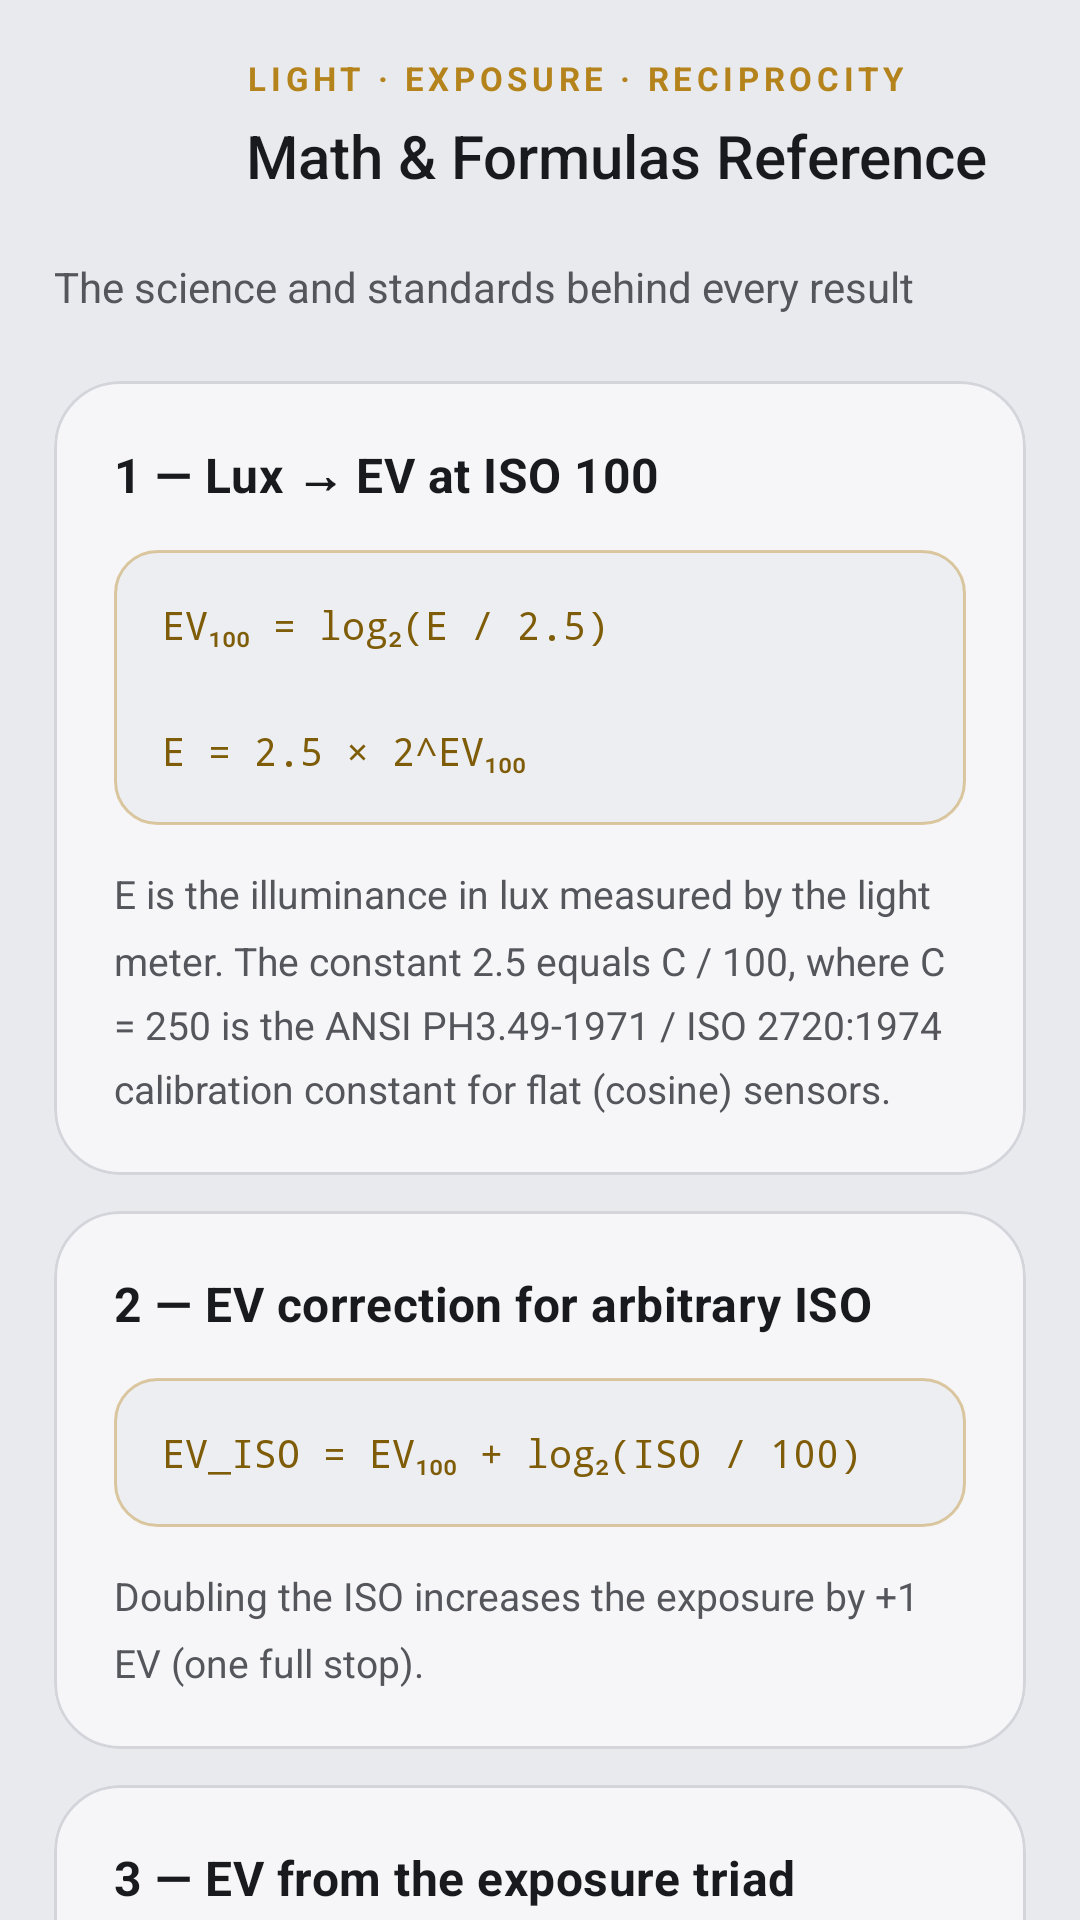

Layout XML and referenced resources for this Android screen:
<!-- AndroidManifest.xml: application theme Theme.LuxExposimeter -->
<!-- res/layout/activity_formulas.xml -->
<?xml version="1.0" encoding="utf-8"?>
<ScrollView xmlns:android="http://schemas.android.com/apk/res/android"
    xmlns:app="http://schemas.android.com/apk/res-auto"
    android:id="@+id/rootScroll"
    android:layout_width="match_parent"
    android:layout_height="match_parent"
    android:clipToPadding="false"
    android:fillViewport="true"
    android:scrollbars="none">

    <LinearLayout
        android:layout_width="match_parent"
        android:layout_height="wrap_content"
        android:orientation="vertical"
        android:paddingStart="18dp"
        android:paddingTop="18dp"
        android:paddingEnd="18dp"
        android:paddingBottom="28dp">

        <LinearLayout
            android:layout_width="match_parent"
            android:layout_height="wrap_content"
            android:gravity="center_vertical"
            android:orientation="horizontal">

            <ImageButton
                android:id="@+id/btnBack"
                android:layout_width="48dp"
                android:layout_height="48dp"
                android:background="@drawable/bg_icon_button"
                android:contentDescription="@string/back_content_desc"
                android:padding="12dp"
                android:src="@drawable/ic_arrow_back"
                app:tint="@color/text_primary" />

            <LinearLayout
                android:layout_width="0dp"
                android:layout_height="wrap_content"
                android:layout_marginStart="16dp"
                android:layout_weight="1"
                android:orientation="vertical">

                <TextView
                    style="@style/Widget.App.SectionLabel"
                    android:text="@string/header_eyebrow" />

                <TextView
                    android:layout_width="match_parent"
                    android:layout_height="wrap_content"
                    android:layout_marginTop="5dp"
                    android:fontFamily="sans-serif-medium"
                    android:text="@string/formulas_page_title"
                    android:textColor="@color/text_primary"
                    android:textSize="20sp" />
            </LinearLayout>
        </LinearLayout>

        <TextView
            android:layout_width="match_parent"
            android:layout_height="wrap_content"
            android:layout_marginTop="20dp"
            android:layout_marginBottom="22dp"
            android:lineSpacingMultiplier="1.25"
            android:text="@string/formulas_page_subtitle"
            android:textColor="@color/text_secondary"
            android:textSize="14sp" />

        <com.google.android.material.card.MaterialCardView style="@style/Widget.App.FormulaCard">
            <LinearLayout android:layout_width="match_parent" android:layout_height="wrap_content" android:orientation="vertical" android:padding="20dp">
                <TextView style="@style/Widget.App.FormulaSectionTitle" android:text="@string/formula_s1_title" />
                <TextView style="@style/Widget.App.FormulaCode" android:text="@string/formula_s1_code" />
                <TextView style="@style/Widget.App.FormulaBody" android:text="@string/formula_s1_desc" />
            </LinearLayout>
        </com.google.android.material.card.MaterialCardView>

        <com.google.android.material.card.MaterialCardView style="@style/Widget.App.FormulaCard">
            <LinearLayout android:layout_width="match_parent" android:layout_height="wrap_content" android:orientation="vertical" android:padding="20dp">
                <TextView style="@style/Widget.App.FormulaSectionTitle" android:text="@string/formula_s2_title" />
                <TextView style="@style/Widget.App.FormulaCode" android:text="@string/formula_s2_code" />
                <TextView style="@style/Widget.App.FormulaBody" android:text="@string/formula_s2_desc" />
            </LinearLayout>
        </com.google.android.material.card.MaterialCardView>

        <com.google.android.material.card.MaterialCardView style="@style/Widget.App.FormulaCard">
            <LinearLayout android:layout_width="match_parent" android:layout_height="wrap_content" android:orientation="vertical" android:padding="20dp">
                <TextView style="@style/Widget.App.FormulaSectionTitle" android:text="@string/formula_s3_title" />
                <TextView style="@style/Widget.App.FormulaCode" android:text="@string/formula_s3_code" />
                <TextView style="@style/Widget.App.FormulaBody" android:text="@string/formula_s3_desc" />
            </LinearLayout>
        </com.google.android.material.card.MaterialCardView>

        <com.google.android.material.card.MaterialCardView style="@style/Widget.App.FormulaCard">
            <LinearLayout android:layout_width="match_parent" android:layout_height="wrap_content" android:orientation="vertical" android:padding="20dp">
                <TextView style="@style/Widget.App.FormulaSectionTitle" android:text="@string/formula_s4_title" />
                <TextView style="@style/Widget.App.FormulaCode" android:text="@string/formula_s4_code" />
                <TextView style="@style/Widget.App.FormulaBody" android:text="@string/formula_s4_desc" />
            </LinearLayout>
        </com.google.android.material.card.MaterialCardView>

        <com.google.android.material.card.MaterialCardView style="@style/Widget.App.FormulaCard">
            <LinearLayout android:layout_width="match_parent" android:layout_height="wrap_content" android:orientation="vertical" android:padding="20dp">
                <TextView style="@style/Widget.App.FormulaSectionTitle" android:text="@string/formula_s5_title" />
                <TextView style="@style/Widget.App.FormulaCode" android:text="@string/formula_s5_code" />
                <TextView style="@style/Widget.App.FormulaBody" android:text="@string/formula_s5_desc" />
            </LinearLayout>
        </com.google.android.material.card.MaterialCardView>

        <com.google.android.material.card.MaterialCardView style="@style/Widget.App.FormulaCard">
            <LinearLayout android:layout_width="match_parent" android:layout_height="wrap_content" android:orientation="vertical" android:padding="20dp">
                <TextView style="@style/Widget.App.FormulaSectionTitle" android:text="@string/formula_s6_title" />
                <TextView style="@style/Widget.App.FormulaCode" android:text="@string/formula_s6_code" />
                <TextView style="@style/Widget.App.FormulaBody" android:text="@string/formula_s6_desc" />
            </LinearLayout>
        </com.google.android.material.card.MaterialCardView>

        <com.google.android.material.card.MaterialCardView style="@style/Widget.App.FormulaCard">
            <LinearLayout android:layout_width="match_parent" android:layout_height="wrap_content" android:orientation="vertical" android:padding="20dp">
                <TextView style="@style/Widget.App.FormulaSectionTitle" android:text="@string/formula_notes_title" android:textColor="@color/accent_orange" />
                <TextView style="@style/Widget.App.FormulaBody" android:paddingTop="0dp" android:text="@string/formula_notes_desc" />
            </LinearLayout>
        </com.google.android.material.card.MaterialCardView>

        <com.google.android.material.card.MaterialCardView
            style="@style/Widget.App.FormulaCard"
            android:layout_marginBottom="0dp"
            app:strokeColor="@color/result_stroke">
            <LinearLayout android:layout_width="match_parent" android:layout_height="wrap_content" android:orientation="vertical" android:padding="20dp">
                <TextView style="@style/Widget.App.FormulaSectionTitle" android:text="@string/formula_sources_title" android:textColor="@color/accent_gold" />
                <TextView style="@style/Widget.App.FormulaBody" android:paddingTop="0dp" android:text="@string/formula_sources_desc" />
            </LinearLayout>
        </com.google.android.material.card.MaterialCardView>
    </LinearLayout>
</ScrollView>
<!-- resources referenced by this layout -->
<resources>
  <color name="accent_gold">#FFB5831C</color>
  <color name="accent_orange">#FFD9481F</color>
  <color name="result_stroke">#66B5831C</color>
  <color name="text_primary">#FF191A1E</color>
  <color name="text_secondary">#FF54565C</color>
  <string name="back_content_desc">Back</string>
  <string name="formula_notes_desc">C = 250 applies to flat (cosine) sensors. Hemispherical sensors use C = 330 (Minolta) or C = 340 (Sekonic). Standard f-numbers follow the ISO photographic scale (including ⅓ and ½ stops); shutter speeds range from 30s to 1/8000s. Comparisons are logarithmic to match exposure stops.</string>
  <string name="formula_notes_title">Calibration notes</string>
  <string name="formula_s1_code">EV₁₀₀ = log₂(E / 2.5)\n\nE = 2.5 × 2^EV₁₀₀</string>
  <string name="formula_s1_desc" tools:ignore="TypographyDashes">E is the illuminance in lux measured by the light meter. The constant 2.5 equals C / 100, where C = 250 is the ANSI PH3.49-1971 / ISO 2720:1974 calibration constant for flat (cosine) sensors.</string>
  <string name="formula_s1_title">1 — Lux → EV at ISO 100</string>
  <string name="formula_s2_code">EV_ISO = EV₁₀₀ + log₂(ISO / 100)</string>
  <string name="formula_s2_desc">Doubling the ISO increases the exposure by +1 EV (one full stop).</string>
  <string name="formula_s2_title">2 — EV correction for arbitrary ISO</string>
  <string name="formula_s3_code">EV = log₂(N² / t)</string>
  <string name="formula_s3_desc">N is the f-number (aperture) and t is the exposure time in seconds.</string>
  <string name="formula_s3_title">3 — EV from the exposure triad</string>
  <string name="formula_s4_code">Given EV and N:\nt = N² / 2^EV\n\nGiven EV and t:\nN = √(t × 2^EV)</string>
  <string name="formula_s4_desc">These two forms drive the A (aperture priority) and B (shutter priority) modes of the app.</string>
  <string name="formula_s4_title">4 — Derived quantities</string>
  <string name="formula_s5_code">EV = log₂(N² / t) = constant</string>
  <string name="formula_s5_desc">All combinations (N, t) satisfying the same EV produce the same exposure. The equivalent combinations table demonstrates this principle.</string>
  <string name="formula_s5_title">5 — Cross-validation</string>
  <string name="formula_s6_code">Reciprocity law: H = E × t (valid ~1/1000 s – 1 s on film)\n\nSchwarzschild effect: response ∝ E × t^p, p &lt; 1\n\nIlford/HARMAN model:\nTc = Tm^P   (no correction for Tm ≤ 1 s)\n\nDatasheet tables (Kodak, Foma):\nlog-log linear interpolation of (Tm → Tc) points\n\nStop-based data (Fuji, E100):\nTc = Tm × 2^s(Tc)   (fixed point)\n\nShutter-priority (fixed actual time t):\nTm_eq = t / 2^s(t)  or  t^(1/P) → N = √(Tm_eq × 2^EV)</string>
  <string name="formula_s6_desc">On film, effective sensitivity drops during long exposures (low-intensity reciprocity failure): the metered time Tm must be extended to the corrected time Tc. The Analog tab applies the official manufacturer data per film stock; beyond the published data the value is extrapolated and flagged. High-intensity failure (&lt; 1/10,000 s) is outside the app range. Digital sensors are linear: no correction.</string>
  <string name="formula_s6_title">6 — Reciprocity failure (Analog tab)</string>
  <string name="formula_sources_title">Sources</string>
  <string name="formulas_page_subtitle">The science and standards behind every result</string>
  <string name="formulas_page_title">Math &amp; Formulas Reference</string>
  <string name="header_eyebrow">Light · Exposure · Reciprocity</string>
  <color name="accent_blue_light">#FF7E5C08</color>
  <color name="text_on_accent">#FF17130B</color>
  <color name="on_accent_orange">#FFFFF4EF</color>
  <color name="card_bg">#FFF6F6F8</color>
  <color name="text_tertiary">#FF83858B</color>
  <color name="bg_dark">#FFE9EAEE</color>
  <color name="card_stroke">#FFD3D5DB</color>
  <color name="field_bg">#FFEDEEF1</color>
</resources>
